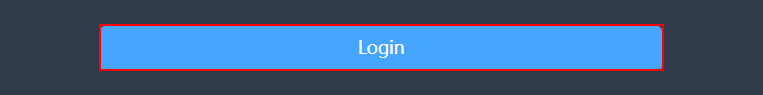
Workflow: test

Step 1 [try]: click on the button1 in window 'RD Collaborative System' (chrome.exe)
